Run: headless pygame with SDL's dummy video driver; simulated clock (each Clock.tick advances the game by its frame time, no real sleeping); random seed 0; keys injected as events and as key.get_pressed() state; no mouse input.
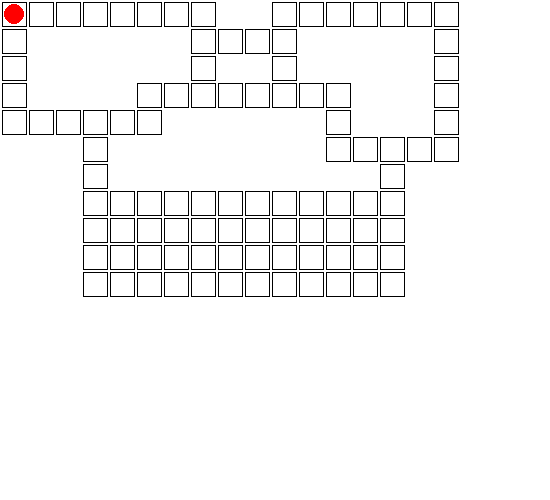
Frame 1 of 4 · flips 1–60 · no input
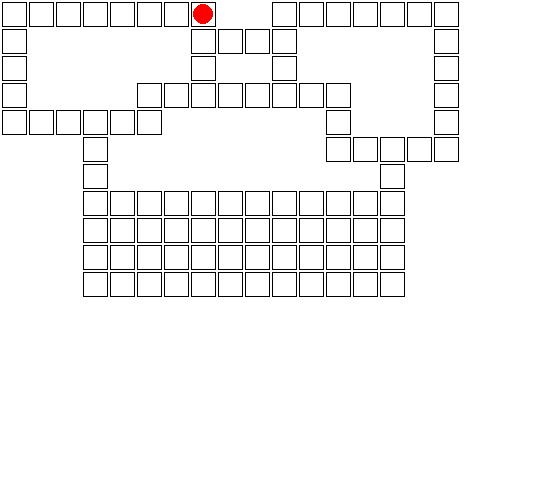
Frame 2 of 4 · flips 61–180 · tapped SPACE, RETURN · held RIGHT (→), D
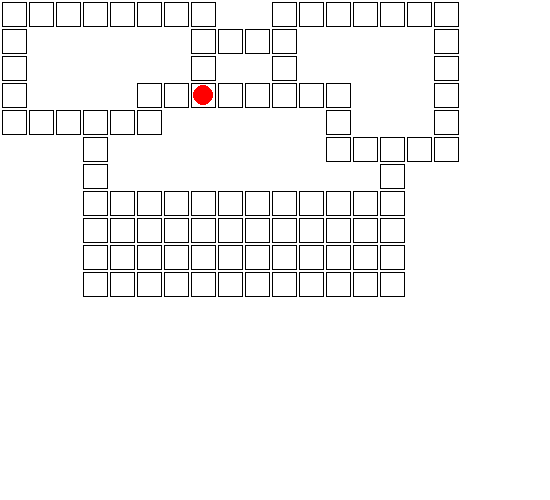
Frame 3 of 4 · flips 181–300 · held DOWN (↓), S
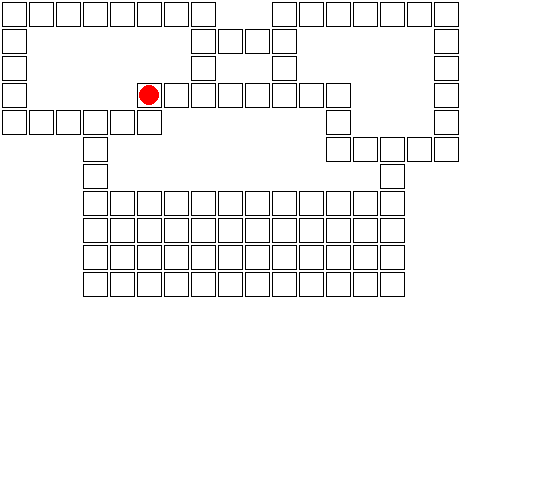
Frame 4 of 4 · flips 301–420 · held LEFT (←), A, UP (↑), W

The pygame program that drew these frames:

#!/usr/bin/env python3

import pygame

# --- constants ---

W = 25
H = 25
M = 2

SIZE = (550, 500)

BLACK = (  0,   0,   0)
WHITE = (255, 255, 255)
RED   = (255,   0,   0)

FPS = 25

# --- classes ---

class Player:

    def __init__(self):
        # to keep position and size
        self.rect = pygame.Rect(0, 0, 20, 20)

        # set start position
        self.rect.center = 149, 14

        self.r = 10

        self.speed_x = 0
        self.speed_y = 0

        self.row = 0
        self.col = 0

        current_time = pygame.time.get_ticks()
        self.next_move = current_time
        self.move_delay = 200

    def convert():
        self.rect.center =  + self.col*W, M + self.row*H
        return

    def draw(self, screen):
        self.rect.topleft =  2+(W + M) * self.col + M, 2+((H + M) * self.row + M)
        pygame.draw.circle(screen, RED, self.rect.center, self.r)

    def handle_event(self, event):
        if event.type == pygame.KEYDOWN:

            if event.key == pygame.K_LEFT:
                self.speed_x -= 1
            elif event.key == pygame.K_RIGHT:
                self.speed_x += 1
            elif event.key == pygame.K_UP:
                self.speed_y -= 1
            elif event.key == pygame.K_DOWN:
                self.speed_y += 1
            elif event.key == pygame.K_LSHIFT:
                self.move_delay = 10

        elif event.type == pygame.KEYUP:

            if event.key == pygame.K_LEFT:
                self.speed_x += 1
            elif event.key == pygame.K_RIGHT:
                self.speed_x -= 1
            elif event.key == pygame.K_UP:
                self.speed_y += 1
            elif event.key == pygame.K_DOWN:
                self.speed_y -= 1
            elif event.key == pygame.K_LSHIFT:
                self.move_delay = 200

    def update(self):
        current_time = pygame.time.get_ticks()

        if current_time >= self.next_move:

            self.next_move = current_time + self.move_delay

            print(self.speed_x, self.speed_y)

            # create copy of position
            newrect = self.rect.copy()

            newrect.x += self.speed_x * 27

            # check if "copy" is still in rectangles
            for rectangle in all_rectangles:
                if newrect.colliderect(rectangle):
                    # now you can set new position
                    self.rect = newrect
                    self.col += self.speed_x
                    # don't check other rectangles
                    break

            # create copy of position
            newrect = self.rect.copy()

            newrect.y += self.speed_y * 27

            # check if "copy" is still in rectangles
            for rectangle in all_rectangles:
                if newrect.colliderect(rectangle):
                    # now you can set new position
                    self.rect = newrect
                    self.row += self.speed_y
                    # don't check other rectangles
                    break

# --- main ---

# - init -

pygame.init()

screen = pygame.display.set_mode(SIZE)
screen_rect = screen.get_rect()

# - objects -

player = Player()

# create list with rectangles (but not draw them)

map = [
   "########  #######",
   "#      ####     #",
   "#      #  #     #",
   "#    ########   #",
   "######      #   #",
   "   #        #####",
   "   #          #  ",
   "   ############  ",
   "   ############  ",
   "   ############  ",
   "   ############  ",
]

all_rectangles = []

for r, row in enumerate(map):
    for c, item in enumerate(row):
        if item == '#':
            all_rectangles.append(pygame.Rect((W + M) * c + M, ((H + M) * r + M), W, H))

# - mainloop -

clock = pygame.time.Clock()
running = True

while running:

    # - events (without draws) -

    for event in pygame.event.get():
        if event.type == pygame.QUIT:
            running = False

        if event.type == pygame.KEYDOWN:
            if event.key == pygame.K_ESCAPE:
                running = False

        player.handle_event(event)

    # - updates (without draws) -

    player.update()
    # - draws (everything in one place) -

    screen.fill(WHITE)

    for rectangle in all_rectangles:
        pygame.draw.rect(screen, BLACK, rectangle, 1)

    player.draw(screen)

    pygame.display.flip()

    # - FPS - keep the same speed on all computers -

    clock.tick(FPS)

# - end -

pygame.quit()
